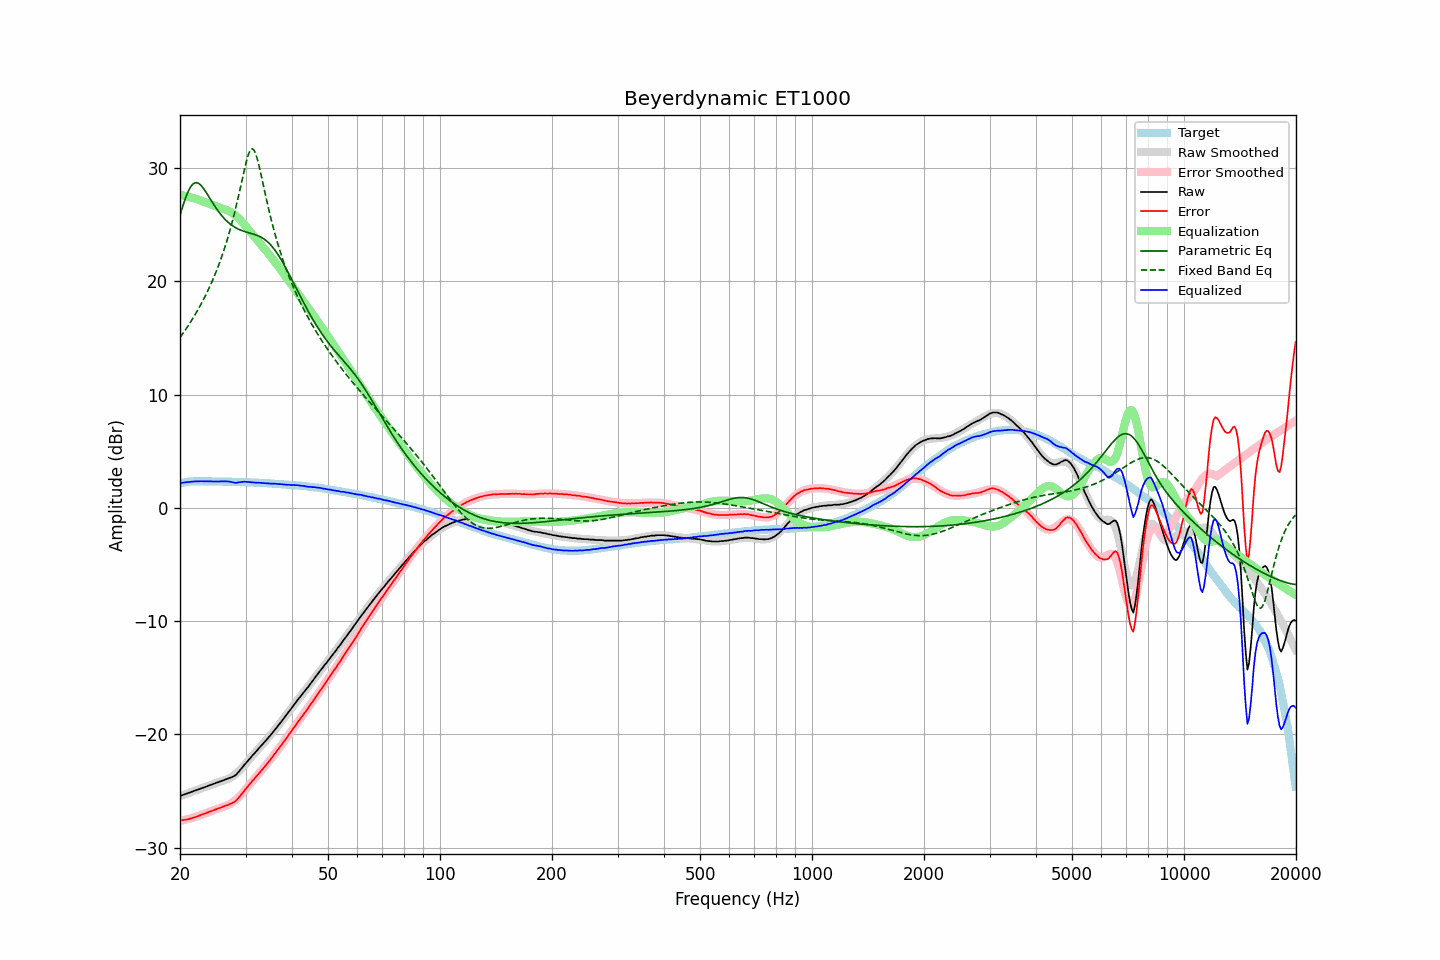

The data file committed next to this chart (first rows):
frequency, raw, error, smoothed, error_smoothed, equalization, parametric_eq, fixed_band_eq, equalized_raw, equalized_smoothed, target
20.00, -25.44, -27.61, -25.45, -27.63, 27.63, 25.83, 15.04, 2.18, 2.18, 2.16
20.20, -25.39, -27.59, -25.40, -27.60, 27.60, 26.30, 15.23, 2.21, 2.21, 2.19
20.40, -25.34, -27.57, -25.34, -27.57, 27.57, 26.74, 15.43, 2.23, 2.23, 2.22
20.61, -25.30, -27.54, -25.29, -27.54, 27.54, 27.16, 15.64, 2.24, 2.25, 2.24
20.81, -25.24, -27.52, -25.24, -27.51, 27.51, 27.55, 15.84, 2.26, 2.26, 2.27
21.02, -25.19, -27.50, -25.19, -27.47, 27.47, 27.89, 16.06, 2.28, 2.28, 2.30
21.23, -25.13, -27.45, -25.14, -27.43, 27.43, 28.18, 16.27, 2.30, 2.29, 2.31
21.44, -25.08, -27.41, -25.09, -27.39, 27.39, 28.41, 16.50, 2.31, 2.31, 2.32
21.66, -25.04, -27.37, -25.04, -27.35, 27.35, 28.57, 16.73, 2.32, 2.32, 2.33
21.87, -24.98, -27.32, -24.98, -27.31, 27.31, 28.67, 16.96, 2.33, 2.33, 2.33
22.09, -24.93, -27.28, -24.93, -27.27, 27.27, 28.71, 17.20, 2.33, 2.34, 2.34
22.31, -24.88, -27.23, -24.88, -27.22, 27.22, 28.68, 17.45, 2.34, 2.34, 2.34
22.54, -24.83, -27.17, -24.83, -27.17, 27.17, 28.60, 17.70, 2.35, 2.34, 2.34
22.76, -24.77, -27.12, -24.78, -27.12, 27.12, 28.47, 17.96, 2.35, 2.34, 2.34
22.99, -24.72, -27.06, -24.73, -27.07, 27.07, 28.31, 18.22, 2.34, 2.34, 2.33
23.22, -24.67, -27.01, -24.67, -27.01, 27.01, 28.12, 18.50, 2.34, 2.34, 2.33
23.45, -24.62, -26.96, -24.62, -26.96, 26.96, 27.91, 18.78, 2.34, 2.34, 2.33
23.69, -24.58, -26.91, -24.57, -26.91, 26.91, 27.68, 19.07, 2.33, 2.34, 2.33
23.92, -24.51, -26.85, -24.52, -26.85, 26.85, 27.45, 19.37, 2.34, 2.33, 2.33
24.16, -24.46, -26.80, -24.47, -26.80, 26.80, 27.22, 19.68, 2.33, 2.33, 2.33
24.40, -24.41, -26.75, -24.42, -26.74, 26.74, 26.99, 20.00, 2.33, 2.33, 2.33
24.65, -24.37, -26.69, -24.36, -26.69, 26.69, 26.77, 20.33, 2.33, 2.33, 2.32
24.89, -24.31, -26.64, -24.31, -26.64, 26.64, 26.55, 20.68, 2.32, 2.32, 2.32
25.14, -24.26, -26.59, -24.26, -26.59, 26.59, 26.34, 21.03, 2.32, 2.32, 2.32
25.39, -24.21, -26.54, -24.22, -26.54, 26.54, 26.15, 21.40, 2.32, 2.32, 2.32
25.65, -24.15, -26.48, -24.17, -26.49, 26.49, 25.96, 21.79, 2.34, 2.32, 2.32
25.91, -24.11, -26.42, -24.13, -26.45, 26.45, 25.78, 22.19, 2.34, 2.32, 2.31
26.16, -24.05, -26.37, -24.08, -26.40, 26.40, 25.62, 22.60, 2.34, 2.31, 2.31
26.43, -24.01, -26.32, -24.03, -26.35, 26.35, 25.47, 23.04, 2.34, 2.31, 2.31
26.69, -23.95, -26.27, -23.98, -26.29, 26.29, 25.32, 23.49, 2.34, 2.31, 2.31
26.96, -23.91, -26.22, -23.92, -26.23, 26.23, 25.19, 23.96, 2.32, 2.31, 2.31
27.23, -23.85, -26.15, -23.85, -26.15, 26.15, 25.07, 24.46, 2.31, 2.30, 2.30
27.50, -23.79, -26.10, -23.77, -26.07, 26.07, 24.96, 24.97, 2.28, 2.30, 2.30
27.77, -23.73, -26.03, -23.68, -25.98, 25.98, 24.87, 25.51, 2.24, 2.30, 2.29
28.05, -23.65, -25.95, -23.58, -25.87, 25.87, 24.78, 26.08, 2.22, 2.29, 2.29
28.33, -23.55, -25.84, -23.46, -25.75, 25.75, 24.70, 26.67, 2.20, 2.29, 2.28
28.62, -23.39, -25.67, -23.34, -25.62, 25.62, 24.62, 27.28, 2.24, 2.28, 2.28
28.90, -23.22, -25.51, -23.20, -25.48, 25.48, 24.56, 27.91, 2.26, 2.28, 2.28
29.19, -23.06, -25.34, -23.06, -25.33, 25.33, 24.50, 28.55, 2.27, 2.27, 2.27
29.48, -22.88, -25.16, -22.90, -25.17, 25.17, 24.45, 29.20, 2.29, 2.27, 2.27
29.78, -22.70, -24.96, -22.74, -25.01, 25.01, 24.40, 29.83, 2.31, 2.26, 2.26
30.08, -22.54, -24.80, -22.57, -24.83, 24.83, 24.35, 30.42, 2.30, 2.26, 2.26
30.38, -22.37, -24.62, -22.40, -24.66, 24.66, 24.31, 30.95, 2.29, 2.25, 2.25
30.68, -22.20, -24.46, -22.23, -24.48, 24.48, 24.27, 31.36, 2.27, 2.25, 2.25
30.99, -22.05, -24.29, -22.06, -24.30, 24.30, 24.23, 31.62, 2.26, 2.24, 2.24
31.30, -21.88, -24.11, -21.89, -24.13, 24.13, 24.19, 31.69, 2.25, 2.24, 2.23
31.61, -21.73, -23.96, -21.72, -23.96, 23.96, 24.15, 31.58, 2.23, 2.23, 2.23
31.93, -21.57, -23.79, -21.56, -23.79, 23.79, 24.10, 31.28, 2.22, 2.22, 2.22
32.24, -21.41, -23.62, -21.41, -23.62, 23.62, 24.05, 30.84, 2.21, 2.22, 2.21
32.57, -21.24, -23.45, -21.25, -23.46, 23.46, 23.99, 30.29, 2.22, 2.21, 2.21
32.89, -21.08, -23.29, -21.09, -23.29, 23.29, 23.92, 29.68, 2.21, 2.20, 2.20
33.22, -20.92, -23.12, -20.93, -23.12, 23.12, 23.84, 29.03, 2.20, 2.20, 2.19
33.55, -20.77, -22.97, -20.77, -22.96, 22.96, 23.75, 28.37, 2.18, 2.19, 2.19
33.89, -20.61, -22.80, -20.61, -22.79, 22.79, 23.65, 27.72, 2.17, 2.18, 2.18
34.23, -20.45, -22.62, -20.44, -22.61, 22.61, 23.54, 27.08, 2.17, 2.17, 2.17
34.57, -20.28, -22.45, -20.28, -22.44, 22.44, 23.41, 26.46, 2.16, 2.16, 2.16
34.92, -20.13, -22.28, -20.11, -22.26, 22.26, 23.27, 25.86, 2.14, 2.15, 2.15
35.27, -19.95, -22.09, -19.94, -22.09, 22.09, 23.11, 25.29, 2.14, 2.14, 2.14
35.62, -19.77, -21.90, -19.77, -21.90, 21.90, 22.94, 24.74, 2.14, 2.13, 2.13
35.97, -19.59, -21.72, -19.60, -21.72, 21.72, 22.76, 24.22, 2.13, 2.12, 2.12
... 635 more rows
